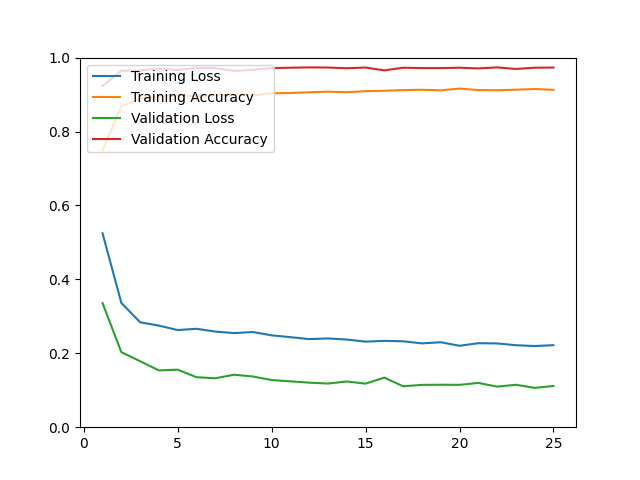

The table this chart was drawn from, first rows:
epoch, loss, acc, val_loss, val_acc
1, 0.5246, 0.7495, 0.3356, 0.9234
2, 0.3363, 0.8683, 0.2030, 0.9646
3, 0.2839, 0.8883, 0.1786, 0.9650
4, 0.2749, 0.8954, 0.1536, 0.9707
5, 0.2628, 0.8983, 0.1557, 0.9664
6, 0.2663, 0.8960, 0.1353, 0.9721
7, 0.2587, 0.8986, 0.1324, 0.9716
8, 0.2546, 0.9000, 0.1420, 0.9641
9, 0.2575, 0.8978, 0.1372, 0.9669
10, 0.2485, 0.9035, 0.1276, 0.9716
11, 0.2436, 0.9042, 0.1241, 0.9726
12, 0.2384, 0.9062, 0.1205, 0.9735
13, 0.2401, 0.9078, 0.1181, 0.9731
14, 0.2372, 0.9063, 0.1237, 0.9712
15, 0.2315, 0.9092, 0.1179, 0.9731
16, 0.2336, 0.9104, 0.1341, 0.9655
17, 0.2324, 0.9120, 0.1107, 0.9726
18, 0.2268, 0.9130, 0.1145, 0.9716
19, 0.2299, 0.9115, 0.1149, 0.9716
20, 0.2203, 0.9162, 0.1146, 0.9726
21, 0.2273, 0.9121, 0.1198, 0.9707
22, 0.2267, 0.9117, 0.1097, 0.9735
23, 0.2218, 0.9131, 0.1148, 0.9693
24, 0.2196, 0.9150, 0.1064, 0.9726
25, 0.2219, 0.9128, 0.1115, 0.9731
